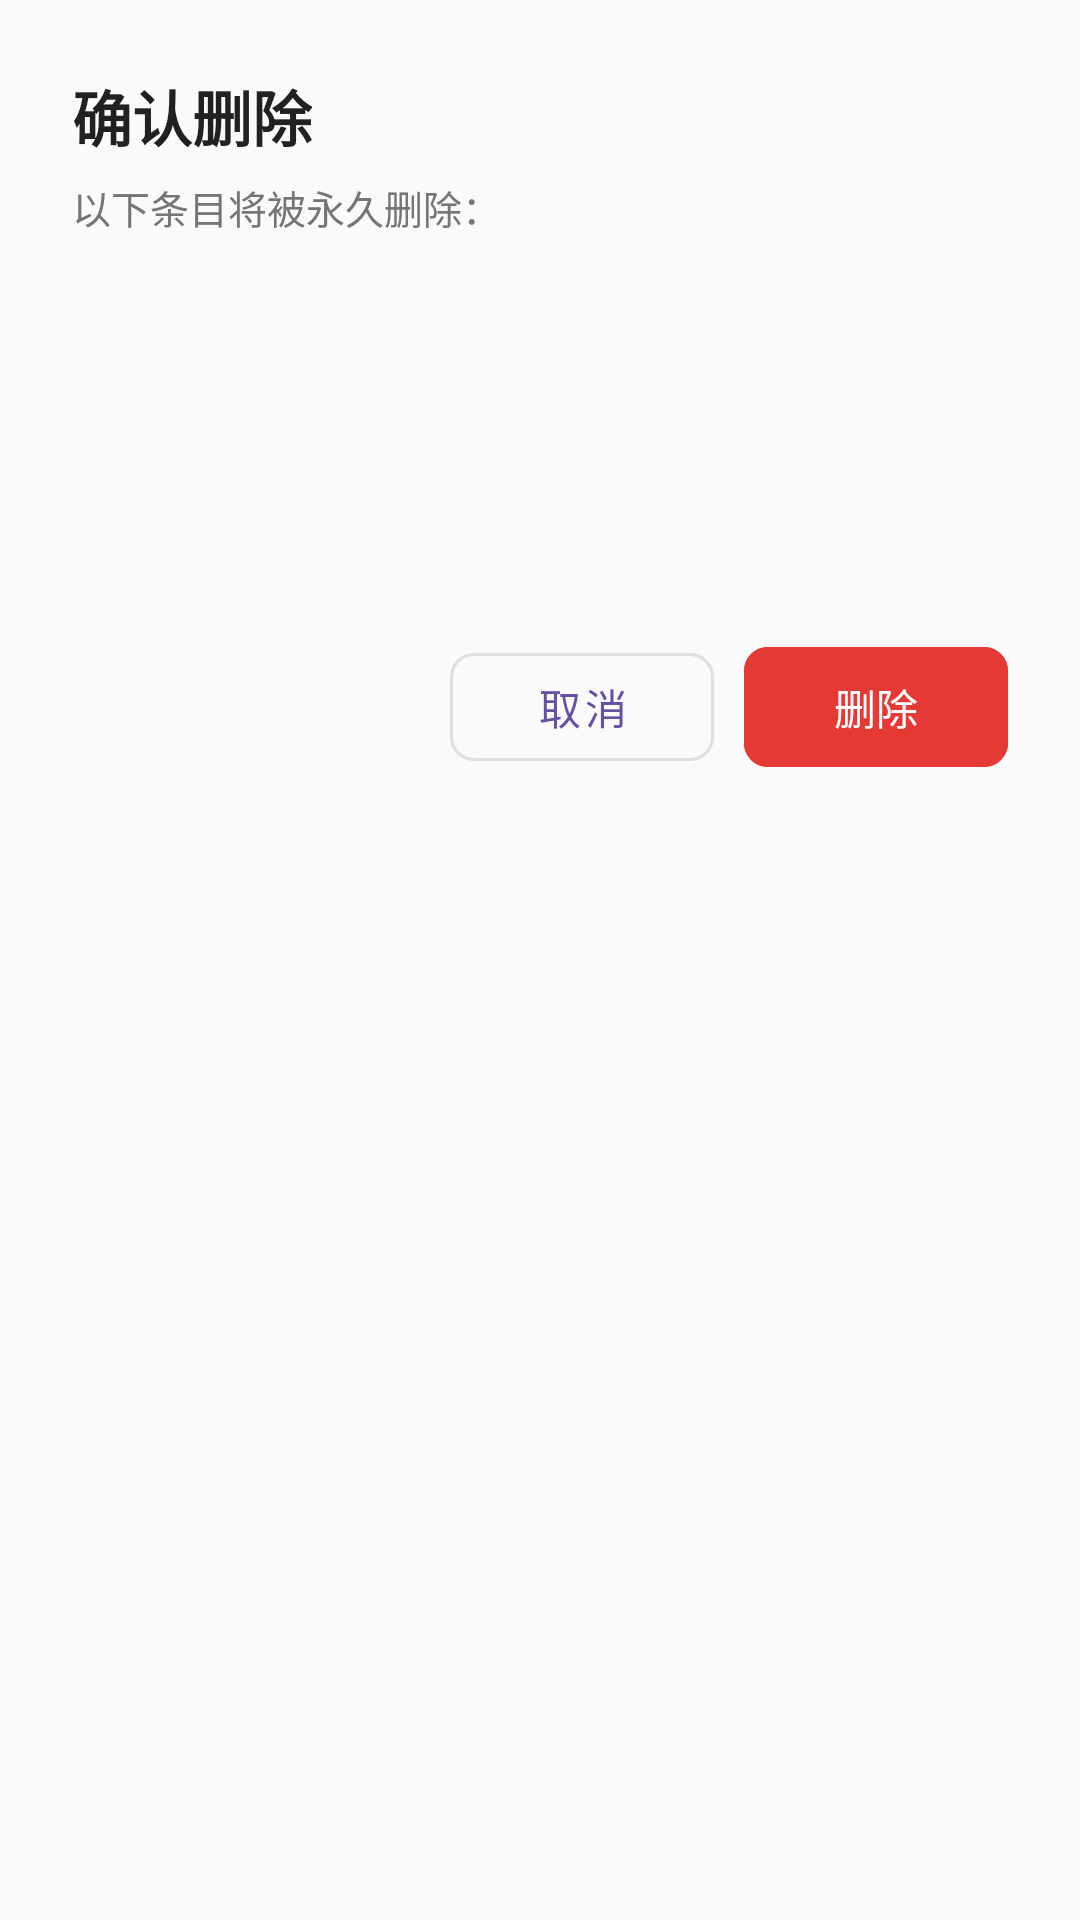

Layout XML and referenced resources for this Android screen:
<!-- AndroidManifest.xml: application theme Theme.Passwordbook -->
<!-- res/layout/dialog_delete.xml -->
<?xml version="1.0" encoding="utf-8"?>
<LinearLayout xmlns:android="http://schemas.android.com/apk/res/android"
    xmlns:app="http://schemas.android.com/apk/res-auto"
    android:layout_width="match_parent"
    android:layout_height="wrap_content"
    android:orientation="vertical"
    android:padding="24dp"
    android:background="#FAFAFA">

    <TextView
        android:layout_width="wrap_content"
        android:layout_height="wrap_content"
        android:text="确认删除"
        android:textSize="20sp"
        android:textStyle="bold"
        android:textColor="#212121"
        android:layout_marginBottom="6dp" />

    <TextView
        android:layout_width="wrap_content"
        android:layout_height="wrap_content"
        android:text="以下条目将被永久删除："
        android:textSize="13sp"
        android:textColor="#757575"
        android:layout_marginBottom="16dp" />

    <LinearLayout
        android:layout_width="match_parent"
        android:layout_height="wrap_content"
        android:orientation="vertical"
        android:background="@drawable/dialog_card_bg"
        android:padding="14dp"
        android:layout_marginBottom="20dp">

        <TextView
            android:id="@+id/dialog_platform"
            android:layout_width="wrap_content"
            android:layout_height="wrap_content"
            android:textSize="14sp"
            android:textColor="#616161"
            android:layout_marginBottom="6dp" />

        <TextView
            android:id="@+id/dialog_account"
            android:layout_width="wrap_content"
            android:layout_height="wrap_content"
            android:textSize="14sp"
            android:textColor="#616161"
            android:layout_marginBottom="6dp" />

        <TextView
            android:id="@+id/dialog_password"
            android:layout_width="wrap_content"
            android:layout_height="wrap_content"
            android:textSize="14sp"
            android:textColor="#616161" />
    </LinearLayout>

    <LinearLayout
        android:layout_width="match_parent"
        android:layout_height="wrap_content"
        android:orientation="horizontal"
        android:gravity="end">

        <com.google.android.material.button.MaterialButton
            android:id="@+id/dialog_btn_cancel"
            style="@style/Widget.MaterialComponents.Button.OutlinedButton"
            android:layout_width="wrap_content"
            android:layout_height="wrap_content"
            android:text="取消"
            android:textAllCaps="false"
            android:textSize="14sp"
            app:cornerRadius="8dp"
            android:layout_marginEnd="10dp" />

        <com.google.android.material.button.MaterialButton
            android:id="@+id/dialog_btn_delete"
            android:layout_width="wrap_content"
            android:layout_height="wrap_content"
            android:text="删除"
            android:textAllCaps="false"
            android:textSize="14sp"
            app:cornerRadius="8dp"
            android:backgroundTint="#E53935" />
    </LinearLayout>
</LinearLayout>
<!-- resources referenced by this layout -->
<resources>
  <style name="Theme.Passwordbook" parent="Base.Theme.Passwordbook" />
  <style name="Base.Theme.Passwordbook" parent="Theme.Material3.DayNight.NoActionBar">
          
          
      </style>
</resources>
